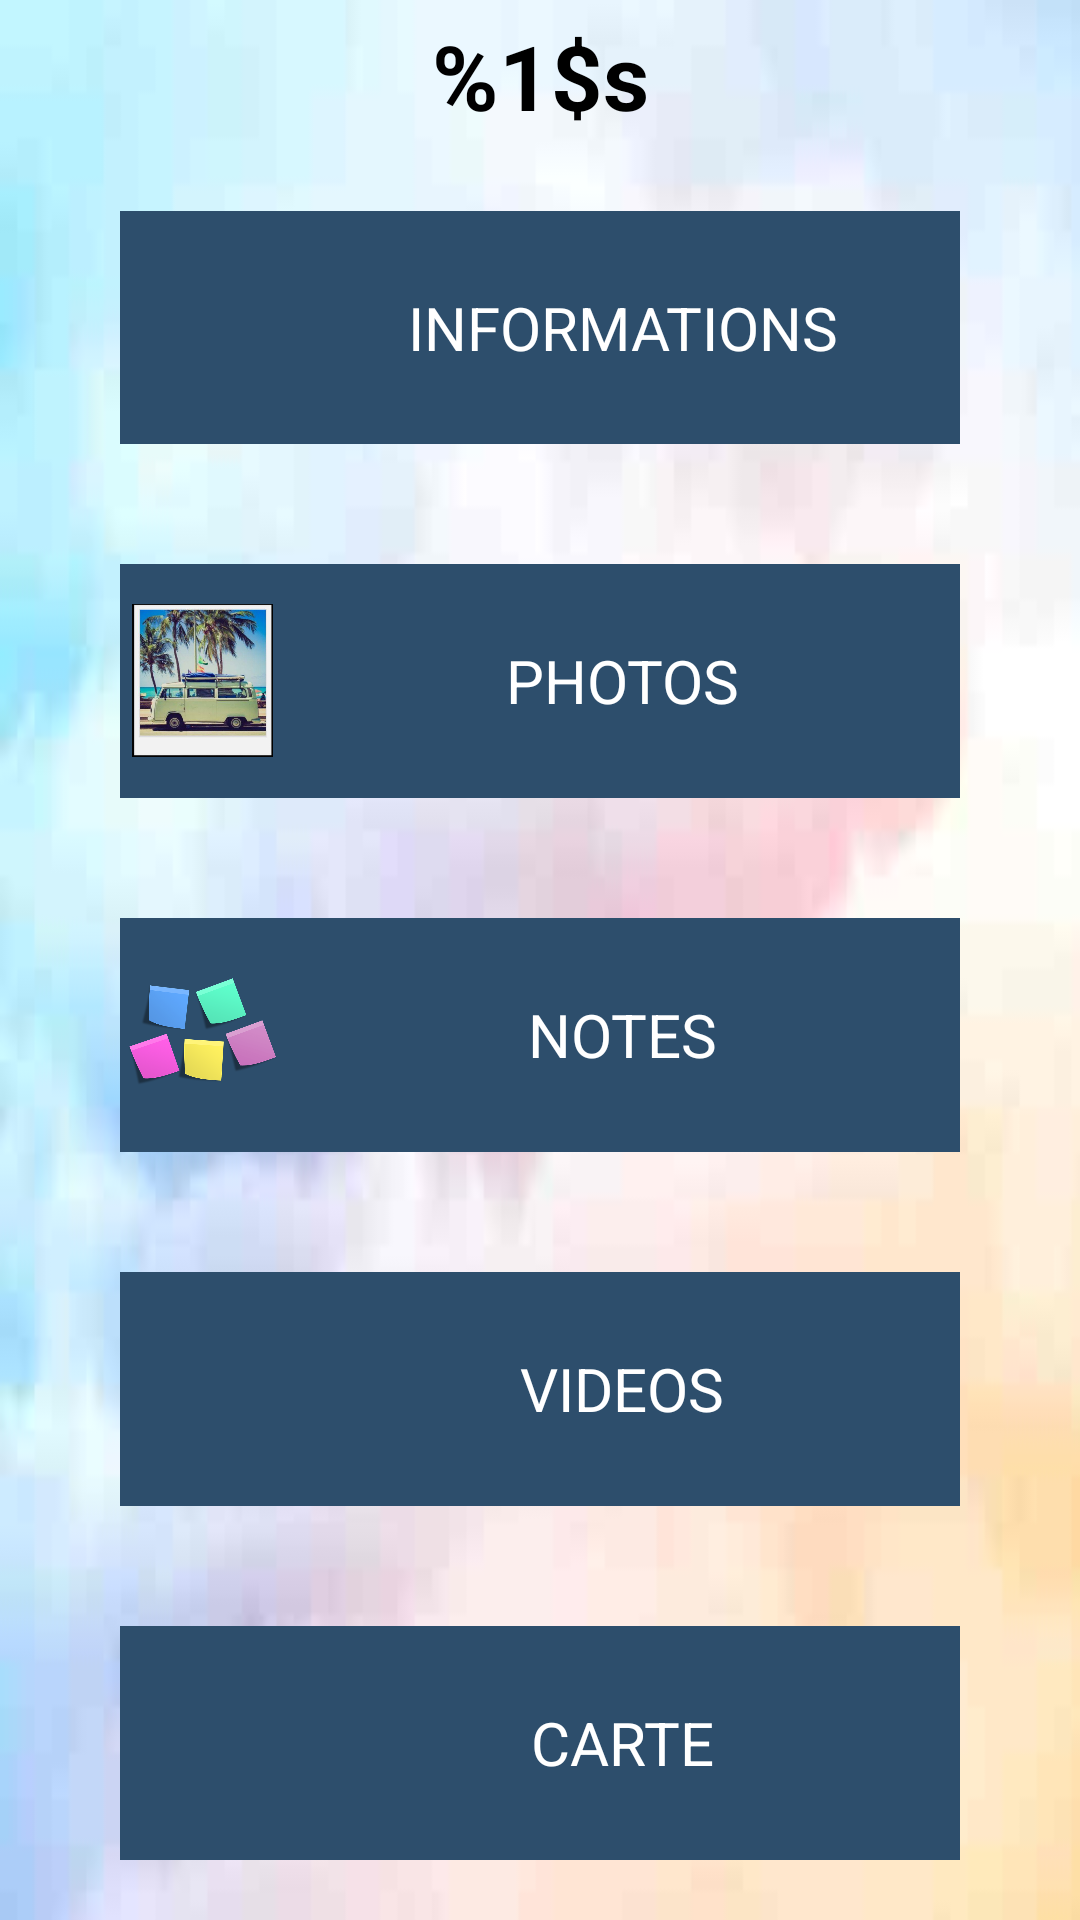

Android layout source for this screen:
<!-- AndroidManifest.xml: application theme AppTheme -->
<!-- res/layout/recyclerview_trip.xml -->
<?xml version="1.0" encoding="utf-8"?>

<LinearLayout xmlns:android="http://schemas.android.com/apk/res/android"
    xmlns:app="http://schemas.android.com/apk/res-auto"
    xmlns:tools="http://schemas.android.com/tools"
    android:layout_width="match_parent"
    android:layout_height="match_parent"
    android:orientation="vertical"
    tools:context=".Activities.ModificationsTripActivity">

    <TextView
        android:id="@+id/nomVoyage"
        android:layout_width="match_parent"
        android:layout_height="wrap_content"
        android:layout_weight = "0"
        android:textStyle="bold"
        android:textSize="@dimen/modif_nom_voyage_size"
        android:layout_margin="@dimen/margin_create_modif_note_champs"
        android:text="%1$s"
        android:textColor="#FF000000"
        android:textAlignment="center"/>

    <LinearLayout
        android:layout_width="match_parent"
        android:layout_height="match_parent"
        android:layout_weight="1"
        android:orientation="vertical">

        <LinearLayout
            android:layout_width="match_parent"
            android:layout_height="wrap_content"
            android:layout_weight="1"
            android:orientation="horizontal"
            android:id="@+id/Infos"
            android:onClick="showInfo"
            android:background="@color/colorPrimary"
            android:layout_gravity="center"
            android:layout_marginTop="@dimen/modif_layout_margin_button_Top_Bottom"
            android:layout_marginBottom="@dimen/modif_layout_margin_button_Top_Bottom"
            android:layout_marginLeft="@dimen/modif_layout_margin_button_Left_Right"
            android:layout_marginRight="@dimen/modif_layout_margin_button_Left_Right">

            <ImageView
                android:id="@+id/imageInfos"
                android:layout_width="@dimen/modif_size_icons"
                android:layout_height="@dimen/modif_size_icons"
                android:layout_weight="0"
                android:layout_gravity="center"
                android:layout_margin="@dimen/modif_layout_margin_icons"
                android:src="@drawable/informations_icon"/>

            <TextView
                android:id="@+id/textInfos"
                android:layout_width="wrap_content"
                android:layout_height="match_parent"
                android:layout_weight="1"
                android:gravity="center"
                android:text="@string/data"
                android:textColor="@color/colorAccent"
                android:textSize="@dimen/modif_text_size_button" />
        </LinearLayout>

        <LinearLayout
            android:layout_width="match_parent"
            android:layout_height="wrap_content"
            android:layout_weight="1"
            android:orientation="horizontal"
            android:id="@+id/Photos"
            android:onClick="showPhotos"
            android:background="@color/colorPrimary"
            android:layout_gravity="center"
            android:layout_marginTop="@dimen/modif_layout_margin_button_Top_Bottom"
            android:layout_marginBottom="@dimen/modif_layout_margin_button_Top_Bottom"
            android:layout_marginLeft="@dimen/modif_layout_margin_button_Left_Right"
            android:layout_marginRight="@dimen/modif_layout_margin_button_Left_Right">

            <ImageView
                android:id="@+id/imagePhotos"
                android:layout_width="@dimen/modif_size_icons"
                android:layout_height="@dimen/modif_size_icons"
                android:layout_weight="0"
                android:layout_gravity="center"
                android:layout_margin="@dimen/modif_layout_margin_icons"
                android:src="@drawable/photos_icon"/>

            <TextView
                android:id="@+id/textPhotos"
                android:layout_width="wrap_content"
                android:layout_height="match_parent"
                android:layout_weight="1"
                android:gravity="center"
                android:text="@string/pics"
                android:textColor="@color/colorAccent"
                android:textSize="@dimen/modif_text_size_button" />
        </LinearLayout>

        <LinearLayout
            android:layout_width="match_parent"
            android:layout_height="wrap_content"
            android:layout_weight="1"
            android:orientation="horizontal"
            android:id="@+id/Notes"
            android:onClick="showNotes"
            android:background="@color/colorPrimary"
            android:layout_gravity="center"
            android:layout_marginTop="@dimen/modif_layout_margin_button_Top_Bottom"
            android:layout_marginBottom="@dimen/modif_layout_margin_button_Top_Bottom"
            android:layout_marginLeft="@dimen/modif_layout_margin_button_Left_Right"
            android:layout_marginRight="@dimen/modif_layout_margin_button_Left_Right">

            <ImageView
                android:id="@+id/imageNotes"
                android:layout_width="@dimen/modif_size_icons"
                android:layout_height="@dimen/modif_size_icons"
                android:layout_weight="0"
                android:layout_gravity="center"
                android:layout_margin="@dimen/modif_layout_margin_icons"
                android:src="@drawable/notes_icon"/>

            <TextView
                android:id="@+id/textNotes"
                android:layout_width="wrap_content"
                android:layout_height="match_parent"
                android:layout_weight="1"
                android:gravity="center"
                android:text="@string/notes"
                android:textColor="@color/colorAccent"
                android:textSize="@dimen/modif_text_size_button" />
        </LinearLayout>

        <LinearLayout
            android:layout_width="match_parent"
            android:layout_height="wrap_content"
            android:layout_weight="1"
            android:orientation="horizontal"
            android:id="@+id/Videos"
            android:onClick="showVideos"
            android:background="@color/colorPrimary"
            android:layout_gravity="center"
            android:layout_marginTop="@dimen/modif_layout_margin_button_Top_Bottom"
            android:layout_marginBottom="@dimen/modif_layout_margin_button_Top_Bottom"
            android:layout_marginLeft="@dimen/modif_layout_margin_button_Left_Right"
            android:layout_marginRight="@dimen/modif_layout_margin_button_Left_Right">

            <ImageView
                android:id="@+id/imageVideos"
                android:layout_width="@dimen/modif_size_icons"
                android:layout_height="@dimen/modif_size_icons"
                android:layout_weight="0"
                android:layout_gravity="center"
                android:layout_margin="@dimen/modif_layout_margin_icons"
                android:src="@drawable/videos_icon"/>

            <TextView
                android:id="@+id/textVideos"
                android:layout_width="wrap_content"
                android:layout_height="match_parent"
                android:layout_weight="1"
                android:gravity="center"
                android:text="@string/videos"
                android:textColor="@color/colorAccent"
                android:textSize="@dimen/modif_text_size_button" />
        </LinearLayout>

        <LinearLayout
            android:layout_width="match_parent"
            android:layout_height="wrap_content"
            android:layout_weight="1"
            android:orientation="horizontal"
            android:id="@+id/Carte"
            android:onClick="showMap"
            android:background="@color/colorPrimary"
            android:layout_gravity="center"
            android:layout_marginTop="@dimen/modif_layout_margin_button_Top_Bottom"
            android:layout_marginBottom="@dimen/modif_layout_margin_button_Top_Bottom"
            android:layout_marginLeft="@dimen/modif_layout_margin_button_Left_Right"
            android:layout_marginRight="@dimen/modif_layout_margin_button_Left_Right">

            <ImageView
                android:id="@+id/imageCarte"
                android:layout_width="@dimen/modif_size_icons"
                android:layout_height="@dimen/modif_size_icons"
                android:layout_weight="0"
                android:layout_gravity="center"
                android:layout_margin="@dimen/modif_layout_margin_icons"
                android:src="@drawable/carte_icon"/>

            <TextView
                android:id="@+id/textCarte"
                android:layout_width="wrap_content"
                android:layout_height="match_parent"
                android:layout_weight="1"
                android:gravity="center"
                android:text="@string/map"
                android:textColor="@color/colorAccent"
                android:textSize="@dimen/modif_text_size_button" />
        </LinearLayout>
    </LinearLayout>
</LinearLayout>
<!-- resources referenced by this layout -->
<resources>
  <color name="colorAccent">#ffffff</color>
  <color name="colorPrimary">#2d4e6c</color>
  <dimen name="margin_create_modif_note_champs">5dp</dimen>
  <dimen name="modif_layout_margin_button_Left_Right">40dp</dimen>
  <dimen name="modif_layout_margin_button_Top_Bottom">20dp</dimen>
  <dimen name="modif_layout_margin_icons">2dp</dimen>
  <dimen name="modif_nom_voyage_size">30sp</dimen>
  <dimen name="modif_size_icons">51dp</dimen>
  <dimen name="modif_text_size_button">20sp</dimen>
  <!-- drawable notes_icon: png bitmap (drawable, 118544 bytes) -->
  <!-- drawable photos_icon: jpg bitmap (drawable, 47276 bytes) -->
  <string name="data">INFORMATIONS</string>
  <string name="map">CARTE</string>
  <string name="notes">NOTES</string>
  <string name="pics">PHOTOS</string>
  <string name="videos">VIDEOS</string>
  <style name="AppTheme" parent="Theme.AppCompat.DayNight.NoActionBar">
          <item name="android:windowBackground">@drawable/background_image</item>
          <item name="android:textColor">@color/black</item>
      </style>
  <!-- drawable background_image: jpg bitmap (drawable, 2699 bytes) -->
  <color name="black">#000000</color>
</resources>
